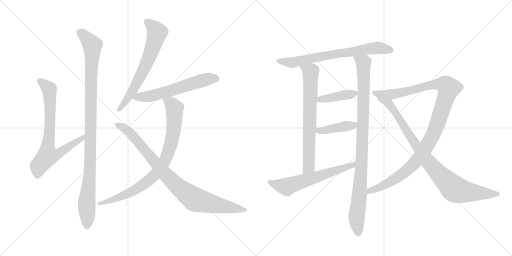
t = 0.00 s
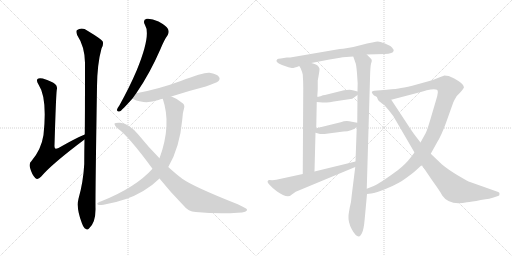
t = 2.44 s
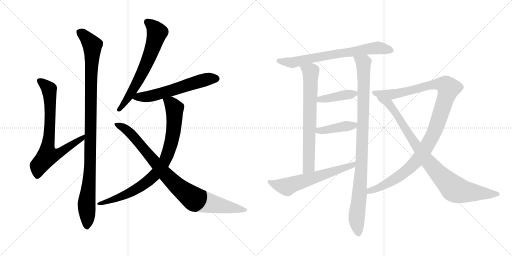
t = 4.87 s
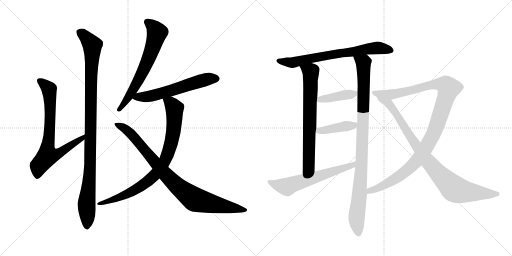
t = 7.31 s
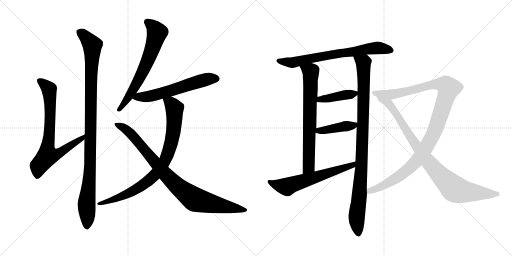
t = 9.74 s
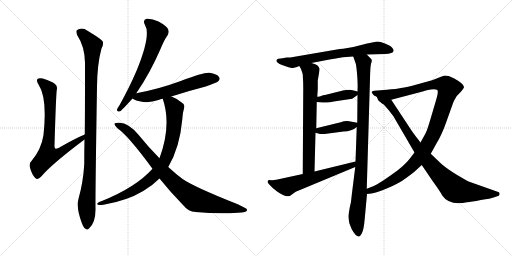
t = 12.18 s

The animated SVG that drew these frames (rendered in a browser with its animation timeline set to each time). Animation: 14 CSS @keyframes rules; one cycle of 12.18 s.

<svg version="1.1" viewBox="0 0 2048 1024" xmlns="http://www.w3.org/2000/svg">
  <g stroke="lightgray" stroke-dasharray="1,1" stroke-width="1" transform="scale(4, 4)">
    <line x1="0" y1="0" x2="256" y2="256"></line>
    <line x1="256" y1="0" x2="0" y2="256"></line>
    <line x1="128" y1="0" x2="128" y2="256"></line>
    <line x1="0" y1="128" x2="256" y2="128"></line>
    <line x1="256" y1="0" x2="512" y2="256"></line>
    <line x1="512" y1="0" x2="256" y2="256"></line>
    <line x1="384" y1="0" x2="384" y2="256"></line>
    <line x1="256" y1="128" x2="512" y2="128"></line>
  </g>
<g transform="scale(1, -1) translate(0, -850)">
   <style type="text/css">
    @keyframes keyframes0 {
      from {
       stroke: black;
       stroke-dashoffset: 745;
       stroke-width: 128;
       }
       71% {
       animation-timing-function: step-end;
       stroke: black;
       stroke-dashoffset: 0;
       stroke-width: 128;
       }
       to {
       stroke: black;
       stroke-width: 1024;
       }
       }
       #make-me-a-hanzi-animation-0 {
         animation: keyframes0 0.856283s both;
         animation-delay: 0.000000s;
         animation-timing-function: linear;
       }
    @keyframes keyframes1 {
      from {
       stroke: black;
       stroke-dashoffset: 1053;
       stroke-width: 128;
       }
       77% {
       animation-timing-function: step-end;
       stroke: black;
       stroke-dashoffset: 0;
       stroke-width: 128;
       }
       to {
       stroke: black;
       stroke-width: 1024;
       }
       }
       #make-me-a-hanzi-animation-1 {
         animation: keyframes1 1.106934s both;
         animation-delay: 0.856283s;
         animation-timing-function: linear;
       }
    @keyframes keyframes2 {
      from {
       stroke: black;
       stroke-dashoffset: 659;
       stroke-width: 128;
       }
       68% {
       animation-timing-function: step-end;
       stroke: black;
       stroke-dashoffset: 0;
       stroke-width: 128;
       }
       to {
       stroke: black;
       stroke-width: 1024;
       }
       }
       #make-me-a-hanzi-animation-2 {
         animation: keyframes2 0.786296s both;
         animation-delay: 1.963216s;
         animation-timing-function: linear;
       }
    @keyframes keyframes3 {
      from {
       stroke: black;
       stroke-dashoffset: 594;
       stroke-width: 128;
       }
       66% {
       animation-timing-function: step-end;
       stroke: black;
       stroke-dashoffset: 0;
       stroke-width: 128;
       }
       to {
       stroke: black;
       stroke-width: 1024;
       }
       }
       #make-me-a-hanzi-animation-3 {
         animation: keyframes3 0.733398s both;
         animation-delay: 2.749512s;
         animation-timing-function: linear;
       }
    @keyframes keyframes4 {
      from {
       stroke: black;
       stroke-dashoffset: 845;
       stroke-width: 128;
       }
       73% {
       animation-timing-function: step-end;
       stroke: black;
       stroke-dashoffset: 0;
       stroke-width: 128;
       }
       to {
       stroke: black;
       stroke-width: 1024;
       }
       }
       #make-me-a-hanzi-animation-4 {
         animation: keyframes4 0.937663s both;
         animation-delay: 3.482910s;
         animation-timing-function: linear;
       }
    @keyframes keyframes5 {
      from {
       stroke: black;
       stroke-dashoffset: 904;
       stroke-width: 128;
       }
       75% {
       animation-timing-function: step-end;
       stroke: black;
       stroke-dashoffset: 0;
       stroke-width: 128;
       }
       to {
       stroke: black;
       stroke-width: 1024;
       }
       }
       #make-me-a-hanzi-animation-5 {
         animation: keyframes5 0.985677s both;
         animation-delay: 4.420573s;
         animation-timing-function: linear;
       }
    @keyframes keyframes6 {
      from {
       stroke: black;
       stroke-dashoffset: 708;
       stroke-width: 128;
       }
       70% {
       animation-timing-function: step-end;
       stroke: black;
       stroke-dashoffset: 0;
       stroke-width: 128;
       }
       to {
       stroke: black;
       stroke-width: 1024;
       }
       }
       #make-me-a-hanzi-animation-6 {
         animation: keyframes6 0.826172s both;
         animation-delay: 5.406250s;
         animation-timing-function: linear;
       }
    @keyframes keyframes7 {
      from {
       stroke: black;
       stroke-dashoffset: 709;
       stroke-width: 128;
       }
       70% {
       animation-timing-function: step-end;
       stroke: black;
       stroke-dashoffset: 0;
       stroke-width: 128;
       }
       to {
       stroke: black;
       stroke-width: 1024;
       }
       }
       #make-me-a-hanzi-animation-7 {
         animation: keyframes7 0.826986s both;
         animation-delay: 6.232422s;
         animation-timing-function: linear;
       }
    @keyframes keyframes8 {
      from {
       stroke: black;
       stroke-dashoffset: 981;
       stroke-width: 128;
       }
       76% {
       animation-timing-function: step-end;
       stroke: black;
       stroke-dashoffset: 0;
       stroke-width: 128;
       }
       to {
       stroke: black;
       stroke-width: 1024;
       }
       }
       #make-me-a-hanzi-animation-8 {
         animation: keyframes8 1.048340s both;
         animation-delay: 7.059408s;
         animation-timing-function: linear;
       }
    @keyframes keyframes9 {
      from {
       stroke: black;
       stroke-dashoffset: 407;
       stroke-width: 128;
       }
       57% {
       animation-timing-function: step-end;
       stroke: black;
       stroke-dashoffset: 0;
       stroke-width: 128;
       }
       to {
       stroke: black;
       stroke-width: 1024;
       }
       }
       #make-me-a-hanzi-animation-9 {
         animation: keyframes9 0.581217s both;
         animation-delay: 8.107747s;
         animation-timing-function: linear;
       }
    @keyframes keyframes10 {
      from {
       stroke: black;
       stroke-dashoffset: 416;
       stroke-width: 128;
       }
       58% {
       animation-timing-function: step-end;
       stroke: black;
       stroke-dashoffset: 0;
       stroke-width: 128;
       }
       to {
       stroke: black;
       stroke-width: 1024;
       }
       }
       #make-me-a-hanzi-animation-10 {
         animation: keyframes10 0.588542s both;
         animation-delay: 8.688965s;
         animation-timing-function: linear;
       }
    @keyframes keyframes11 {
      from {
       stroke: black;
       stroke-dashoffset: 615;
       stroke-width: 128;
       }
       67% {
       animation-timing-function: step-end;
       stroke: black;
       stroke-dashoffset: 0;
       stroke-width: 128;
       }
       to {
       stroke: black;
       stroke-width: 1024;
       }
       }
       #make-me-a-hanzi-animation-11 {
         animation: keyframes11 0.750488s both;
         animation-delay: 9.277507s;
         animation-timing-function: linear;
       }
    @keyframes keyframes12 {
      from {
       stroke: black;
       stroke-dashoffset: 1115;
       stroke-width: 128;
       }
       78% {
       animation-timing-function: step-end;
       stroke: black;
       stroke-dashoffset: 0;
       stroke-width: 128;
       }
       to {
       stroke: black;
       stroke-width: 1024;
       }
       }
       #make-me-a-hanzi-animation-12 {
         animation: keyframes12 1.157389s both;
         animation-delay: 10.027995s;
         animation-timing-function: linear;
       }
    @keyframes keyframes13 {
      from {
       stroke: black;
       stroke-dashoffset: 910;
       stroke-width: 128;
       }
       75% {
       animation-timing-function: step-end;
       stroke: black;
       stroke-dashoffset: 0;
       stroke-width: 128;
       }
       to {
       stroke: black;
       stroke-width: 1024;
       }
       }
       #make-me-a-hanzi-animation-13 {
         animation: keyframes13 0.990560s both;
         animation-delay: 11.185384s;
         animation-timing-function: linear;
       }
</style>
<path d="M 339 312 Q 306 299 234 258 Q 224 254 221 256 Q 217 259 218 270 Q 224 469 227 490 Q 231 506 220 514 Q 210 524 171 536 Q 155 539 150 534 Q 144 528 154 512 Q 190 458 174 310 Q 165 252 126 206 Q 114 196 121 176 Q 128 151 141 138 Q 151 129 164 143 Q 207 194 338 292 C 362 310 367 324 339 312 Z" fill="lightgray"></path> 
<path d="M 314 55 Q 304 18 328 -44 Q 335 -62 342 -65 Q 349 -72 356 -64 Q 383 -40 382 16 Q 381 64 388 504 Q 389 595 406 656 Q 415 671 411 684 Q 405 694 350 727 Q 328 743 307 729 Q 303 723 309 709 Q 339 664 340 599 Q 340 368 339 312 L 338 292 Q 337 246 337 194 Q 333 121 314 55 Z" fill="lightgray"></path> 
<path d="M 545 477 Q 599 555 642 654 Q 657 691 671 710 Q 678 722 672 734 Q 665 747 634 764 Q 606 777 587 775 Q 569 771 580 750 Q 605 711 547 569 Q 519 503 478 429 Q 469 417 468 411 Q 467 401 480 405 Q 487 408 530 456 L 545 477 Z" fill="lightgray"></path> 
<path d="M 685 464 Q 749 485 823 504 Q 866 519 873 525 Q 882 534 876 542 Q 869 554 838 559 Q 816 562 723 526 Q 633 493 545 477 C 516 471 507 470 530 456 Q 539 447 574 442 Q 602 439 634 450 Q 641 453 651 455 L 685 464 Z" fill="lightgray"></path> 
<path d="M 673 182 Q 719 260 729 371 Q 730 399 736 416 Q 740 429 732 436 Q 711 455 688 463 Q 687 464 685 464 C 657 475 643 481 651 455 Q 687 350 638 217 L 610 175 Q 543 100 405 45 Q 395 42 391 38 Q 385 34 395 30 Q 401 29 414 31 Q 508 47 573 86 Q 610 108 638 136 L 673 182 Z" fill="lightgray"></path> 
<path d="M 638 136 Q 681 82 736 26 Q 752 4 783 2 Q 876 -7 951 -1 Q 991 0 988 12 Q 988 16 951 33 Q 774 103 729 135 Q 705 153 673 182 L 638 217 Q 595 260 553 312 Q 517 355 481 359 Q 462 360 458 356 Q 457 349 471 336 Q 514 306 610 175 L 638 136 Z" fill="lightgray"></path> 
<path d="M 1467 632 L 1538 634 Q 1573 636 1574 646 Q 1576 651 1568 660 Q 1560 668 1540 676 Q 1520 684 1511 684 Q 1502 684 1441 669 Q 1381 654 1359 654 L 1161 620 L 1147 620 L 1123 616 Q 1111 616 1109 613 Q 1097 602 1128 590 Q 1160 578 1168 578 Q 1177 578 1197 586 L 1245 598 L 1287 606 Q 1356 619 1371 621 L 1413 624 L 1467 632 Z" fill="lightgray"></path> 
<path d="M 1197 586 L 1203 576 Q 1210 559 1211 552 Q 1213 523 1213 497 L 1211 154 C 1211 124 1257 134 1258 164 L 1262 319 L 1265 337 L 1267 442 L 1269 463 L 1271 493 L 1271 528 Q 1279 571 1278 575 Q 1277 579 1272 586 Q 1268 593 1245 598 C 1216 606 1182 612 1197 586 Z" fill="lightgray"></path> 
<path d="M 1421 182 L 1407 70 Q 1405 41 1399 20 Q 1394 -8 1394 -12 Q 1392 -39 1407 -67 Q 1422 -95 1435 -96 Q 1440 -97 1447 -84 Q 1455 -71 1459 -24 L 1468 74 L 1467 95 L 1480 536 Q 1481 583 1484 595 Q 1488 606 1487 609 Q 1487 612 1481 618 L 1467 632 C 1446 653 1403 652 1413 624 L 1421 601 Q 1425 594 1428 557 Q 1432 519 1430 484 L 1430 470 L 1429 359 L 1427 342 L 1422 204 L 1421 182 Z" fill="lightgray"></path> 
<path d="M 1398 491 L 1376 489 L 1300 470 Q 1295 470 1292 469 L 1282 465 Q 1272 463 1269 463 C 1239 460 1237 445 1267 442 L 1290 440 Q 1303 438 1355 447 L 1409 455 L 1430 470 C 1444 480 1444 480 1430 484 L 1415 488 Q 1404 491 1398 491 Z" fill="lightgray"></path> 
<path d="M 1262 319 L 1280 314 L 1298 314 L 1374 324 Q 1407 325 1427 342 C 1445 356 1445 356 1429 359 L 1407 363 Q 1384 369 1363 361 L 1265 337 C 1236 330 1233 327 1262 319 Z" fill="lightgray"></path> 
<path d="M 1105 131 L 1089 129 L 1077 130 Q 1064 127 1076 113 L 1091 98 L 1107 85 Q 1150 54 1166 71 L 1183 83 L 1421 182 C 1449 194 1451 211 1422 204 L 1258 164 L 1211 154 L 1105 131 Z" fill="lightgray"></path> 
<path d="M 1468 74 L 1485 76 Q 1503 77 1549 97 Q 1596 116 1626 139 Q 1656 161 1662 167 L 1687 190 L 1723 235 L 1748 280 Q 1765 307 1783 356 L 1813 440 Q 1816 448 1827 466 Q 1851 489 1856 501 Q 1857 514 1817 536 L 1795 546 L 1777 548 Q 1771 545 1749 537 Q 1727 528 1721 527 L 1667 512 Q 1629 501 1604 498 Q 1587 494 1547 491 L 1497 487 Q 1481 485 1491 474 Q 1493 468 1507 463 L 1565 451 L 1683 482 Q 1685 482 1694 485 L 1707 489 Q 1737 496 1748 491 Q 1756 488 1745 452 L 1722 374 Q 1709 330 1703 318 L 1682 280 L 1658 240 L 1641 218 Q 1625 196 1591 169 Q 1516 114 1495 106 L 1467 95 C 1439 84 1438 70 1468 74 Z" fill="lightgray"></path> 
<path d="M 1687 190 L 1729 128 Q 1763 81 1769 68 Q 1796 27 1868 41 Q 1884 42 1923 50 Q 1965 56 1974 60 L 1992 66 Q 1998 67 1998 74 Q 1999 81 1993 82 L 1880 122 Q 1873 124 1832 148 Q 1792 172 1767 193 L 1723 235 L 1682 280 L 1665 302 Q 1650 321 1629 354 L 1565 451 C 1548 476 1492 489 1507 463 L 1512 451 Q 1514 447 1522 441 Q 1530 434 1535 432 Q 1552 414 1573 386 L 1658 240 L 1687 190 Z" fill="lightgray"></path> 
      <clipPath id="make-me-a-hanzi-clip-0">
      <path d="M 339 312 Q 306 299 234 258 Q 224 254 221 256 Q 217 259 218 270 Q 224 469 227 490 Q 231 506 220 514 Q 210 524 171 536 Q 155 539 150 534 Q 144 528 154 512 Q 190 458 174 310 Q 165 252 126 206 Q 114 196 121 176 Q 128 151 141 138 Q 151 129 164 143 Q 207 194 338 292 C 362 310 367 324 339 312 Z" fill="lightgray"></path>
      </clipPath>
      <path clip-path="url(#make-me-a-hanzi-clip-0)" d="M 157 528 L 197 491 L 200 336 L 191 227 L 243 240 L 295 278 L 325 292 L 336 307 " fill="none" id="make-me-a-hanzi-animation-0" stroke-dasharray="617 1234" stroke-linecap="round"></path>

      <clipPath id="make-me-a-hanzi-clip-1">
      <path d="M 314 55 Q 304 18 328 -44 Q 335 -62 342 -65 Q 349 -72 356 -64 Q 383 -40 382 16 Q 381 64 388 504 Q 389 595 406 656 Q 415 671 411 684 Q 405 694 350 727 Q 328 743 307 729 Q 303 723 309 709 Q 339 664 340 599 Q 340 368 339 312 L 338 292 Q 337 246 337 194 Q 333 121 314 55 Z" fill="lightgray"></path>
      </clipPath>
      <path clip-path="url(#make-me-a-hanzi-clip-1)" d="M 318 723 L 347 699 L 369 669 L 361 196 L 346 36 L 348 -52 " fill="none" id="make-me-a-hanzi-animation-1" stroke-dasharray="925 1850" stroke-linecap="round"></path>

      <clipPath id="make-me-a-hanzi-clip-2">
      <path d="M 545 477 Q 599 555 642 654 Q 657 691 671 710 Q 678 722 672 734 Q 665 747 634 764 Q 606 777 587 775 Q 569 771 580 750 Q 605 711 547 569 Q 519 503 478 429 Q 469 417 468 411 Q 467 401 480 405 Q 487 408 530 456 L 545 477 Z" fill="lightgray"></path>
      </clipPath>
      <path clip-path="url(#make-me-a-hanzi-clip-2)" d="M 589 761 L 610 746 L 628 719 L 611 659 L 582 586 L 534 493 L 476 412 " fill="none" id="make-me-a-hanzi-animation-2" stroke-dasharray="531 1062" stroke-linecap="round"></path>

      <clipPath id="make-me-a-hanzi-clip-3">
      <path d="M 685 464 Q 749 485 823 504 Q 866 519 873 525 Q 882 534 876 542 Q 869 554 838 559 Q 816 562 723 526 Q 633 493 545 477 C 516 471 507 470 530 456 Q 539 447 574 442 Q 602 439 634 450 Q 641 453 651 455 L 685 464 Z" fill="lightgray"></path>
      </clipPath>
      <path clip-path="url(#make-me-a-hanzi-clip-3)" d="M 538 458 L 617 469 L 830 534 L 866 535 " fill="none" id="make-me-a-hanzi-animation-3" stroke-dasharray="466 932" stroke-linecap="round"></path>

      <clipPath id="make-me-a-hanzi-clip-4">
      <path d="M 673 182 Q 719 260 729 371 Q 730 399 736 416 Q 740 429 732 436 Q 711 455 688 463 Q 687 464 685 464 C 657 475 643 481 651 455 Q 687 350 638 217 L 610 175 Q 543 100 405 45 Q 395 42 391 38 Q 385 34 395 30 Q 401 29 414 31 Q 508 47 573 86 Q 610 108 638 136 L 673 182 Z" fill="lightgray"></path>
      </clipPath>
      <path clip-path="url(#make-me-a-hanzi-clip-4)" d="M 658 450 L 684 436 L 698 416 L 698 366 L 681 262 L 650 191 L 608 139 L 556 100 L 482 62 L 399 37 " fill="none" id="make-me-a-hanzi-animation-4" stroke-dasharray="717 1434" stroke-linecap="round"></path>

      <clipPath id="make-me-a-hanzi-clip-5">
      <path d="M 638 136 Q 681 82 736 26 Q 752 4 783 2 Q 876 -7 951 -1 Q 991 0 988 12 Q 988 16 951 33 Q 774 103 729 135 Q 705 153 673 182 L 638 217 Q 595 260 553 312 Q 517 355 481 359 Q 462 360 458 356 Q 457 349 471 336 Q 514 306 610 175 L 638 136 Z" fill="lightgray"></path>
      </clipPath>
      <path clip-path="url(#make-me-a-hanzi-clip-5)" d="M 463 353 L 503 334 L 522 317 L 684 129 L 779 52 L 982 10 " fill="none" id="make-me-a-hanzi-animation-5" stroke-dasharray="776 1552" stroke-linecap="round"></path>

      <clipPath id="make-me-a-hanzi-clip-6">
      <path d="M 1467 632 L 1538 634 Q 1573 636 1574 646 Q 1576 651 1568 660 Q 1560 668 1540 676 Q 1520 684 1511 684 Q 1502 684 1441 669 Q 1381 654 1359 654 L 1161 620 L 1147 620 L 1123 616 Q 1111 616 1109 613 Q 1097 602 1128 590 Q 1160 578 1168 578 Q 1177 578 1197 586 L 1245 598 L 1287 606 Q 1356 619 1371 621 L 1413 624 L 1467 632 Z" fill="lightgray"></path>
      </clipPath>
      <path clip-path="url(#make-me-a-hanzi-clip-6)" d="M 1118 606 L 1167 599 L 1477 656 L 1511 659 L 1563 650 " fill="none" id="make-me-a-hanzi-animation-6" stroke-dasharray="580 1160" stroke-linecap="round"></path>

      <clipPath id="make-me-a-hanzi-clip-7">
      <path d="M 1197 586 L 1203 576 Q 1210 559 1211 552 Q 1213 523 1213 497 L 1211 154 C 1211 124 1257 134 1258 164 L 1262 319 L 1265 337 L 1267 442 L 1269 463 L 1271 493 L 1271 528 Q 1279 571 1278 575 Q 1277 579 1272 586 Q 1268 593 1245 598 C 1216 606 1182 612 1197 586 Z" fill="lightgray"></path>
      </clipPath>
      <path clip-path="url(#make-me-a-hanzi-clip-7)" d="M 1204 583 L 1243 563 L 1244 545 L 1235 183 L 1215 162 " fill="none" id="make-me-a-hanzi-animation-7" stroke-dasharray="581 1162" stroke-linecap="round"></path>

      <clipPath id="make-me-a-hanzi-clip-8">
      <path d="M 1421 182 L 1407 70 Q 1405 41 1399 20 Q 1394 -8 1394 -12 Q 1392 -39 1407 -67 Q 1422 -95 1435 -96 Q 1440 -97 1447 -84 Q 1455 -71 1459 -24 L 1468 74 L 1467 95 L 1480 536 Q 1481 583 1484 595 Q 1488 606 1487 609 Q 1487 612 1481 618 L 1467 632 C 1446 653 1403 652 1413 624 L 1421 601 Q 1425 594 1428 557 Q 1432 519 1430 484 L 1430 470 L 1429 359 L 1427 342 L 1422 204 L 1421 182 Z" fill="lightgray"></path>
      </clipPath>
      <path clip-path="url(#make-me-a-hanzi-clip-8)" d="M 1420 620 L 1454 596 L 1456 547 L 1446 182 L 1426 -19 L 1434 -86 " fill="none" id="make-me-a-hanzi-animation-8" stroke-dasharray="853 1706" stroke-linecap="round"></path>

      <clipPath id="make-me-a-hanzi-clip-9">
      <path d="M 1398 491 L 1376 489 L 1300 470 Q 1295 470 1292 469 L 1282 465 Q 1272 463 1269 463 C 1239 460 1237 445 1267 442 L 1290 440 Q 1303 438 1355 447 L 1409 455 L 1430 470 C 1444 480 1444 480 1430 484 L 1415 488 Q 1404 491 1398 491 Z" fill="lightgray"></path>
      </clipPath>
      <path clip-path="url(#make-me-a-hanzi-clip-9)" d="M 1273 447 L 1280 453 L 1420 477 " fill="none" id="make-me-a-hanzi-animation-9" stroke-dasharray="279 558" stroke-linecap="round"></path>

      <clipPath id="make-me-a-hanzi-clip-10">
      <path d="M 1262 319 L 1280 314 L 1298 314 L 1374 324 Q 1407 325 1427 342 C 1445 356 1445 356 1429 359 L 1407 363 Q 1384 369 1363 361 L 1265 337 C 1236 330 1233 327 1262 319 Z" fill="lightgray"></path>
      </clipPath>
      <path clip-path="url(#make-me-a-hanzi-clip-10)" d="M 1268 323 L 1415 348 L 1423 355 " fill="none" id="make-me-a-hanzi-animation-10" stroke-dasharray="288 576" stroke-linecap="round"></path>

      <clipPath id="make-me-a-hanzi-clip-11">
      <path d="M 1105 131 L 1089 129 L 1077 130 Q 1064 127 1076 113 L 1091 98 L 1107 85 Q 1150 54 1166 71 L 1183 83 L 1421 182 C 1449 194 1451 211 1422 204 L 1258 164 L 1211 154 L 1105 131 Z" fill="lightgray"></path>
      </clipPath>
      <path clip-path="url(#make-me-a-hanzi-clip-11)" d="M 1079 121 L 1148 103 L 1410 188 L 1415 199 " fill="none" id="make-me-a-hanzi-animation-11" stroke-dasharray="487 974" stroke-linecap="round"></path>

      <clipPath id="make-me-a-hanzi-clip-12">
      <path d="M 1468 74 L 1485 76 Q 1503 77 1549 97 Q 1596 116 1626 139 Q 1656 161 1662 167 L 1687 190 L 1723 235 L 1748 280 Q 1765 307 1783 356 L 1813 440 Q 1816 448 1827 466 Q 1851 489 1856 501 Q 1857 514 1817 536 L 1795 546 L 1777 548 Q 1771 545 1749 537 Q 1727 528 1721 527 L 1667 512 Q 1629 501 1604 498 Q 1587 494 1547 491 L 1497 487 Q 1481 485 1491 474 Q 1493 468 1507 463 L 1565 451 L 1683 482 Q 1685 482 1694 485 L 1707 489 Q 1737 496 1748 491 Q 1756 488 1745 452 L 1722 374 Q 1709 330 1703 318 L 1682 280 L 1658 240 L 1641 218 Q 1625 196 1591 169 Q 1516 114 1495 106 L 1467 95 C 1439 84 1438 70 1468 74 Z" fill="lightgray"></path>
      </clipPath>
      <path clip-path="url(#make-me-a-hanzi-clip-12)" d="M 1501 477 L 1582 474 L 1748 514 L 1768 514 L 1795 497 L 1736 319 L 1680 223 L 1608 153 L 1519 100 L 1479 87 L 1472 79 " fill="none" id="make-me-a-hanzi-animation-12" stroke-dasharray="987 1974" stroke-linecap="round"></path>

      <clipPath id="make-me-a-hanzi-clip-13">
      <path d="M 1687 190 L 1729 128 Q 1763 81 1769 68 Q 1796 27 1868 41 Q 1884 42 1923 50 Q 1965 56 1974 60 L 1992 66 Q 1998 67 1998 74 Q 1999 81 1993 82 L 1880 122 Q 1873 124 1832 148 Q 1792 172 1767 193 L 1723 235 L 1682 280 L 1665 302 Q 1650 321 1629 354 L 1565 451 C 1548 476 1492 489 1507 463 L 1512 451 Q 1514 447 1522 441 Q 1530 434 1535 432 Q 1552 414 1573 386 L 1658 240 L 1687 190 Z" fill="lightgray"></path>
      </clipPath>
      <path clip-path="url(#make-me-a-hanzi-clip-13)" d="M 1514 459 L 1521 450 L 1555 436 L 1699 222 L 1755 155 L 1816 95 L 1852 84 L 1989 74 " fill="none" id="make-me-a-hanzi-animation-13" stroke-dasharray="782 1564" stroke-linecap="round"></path>

</g>
</svg>
